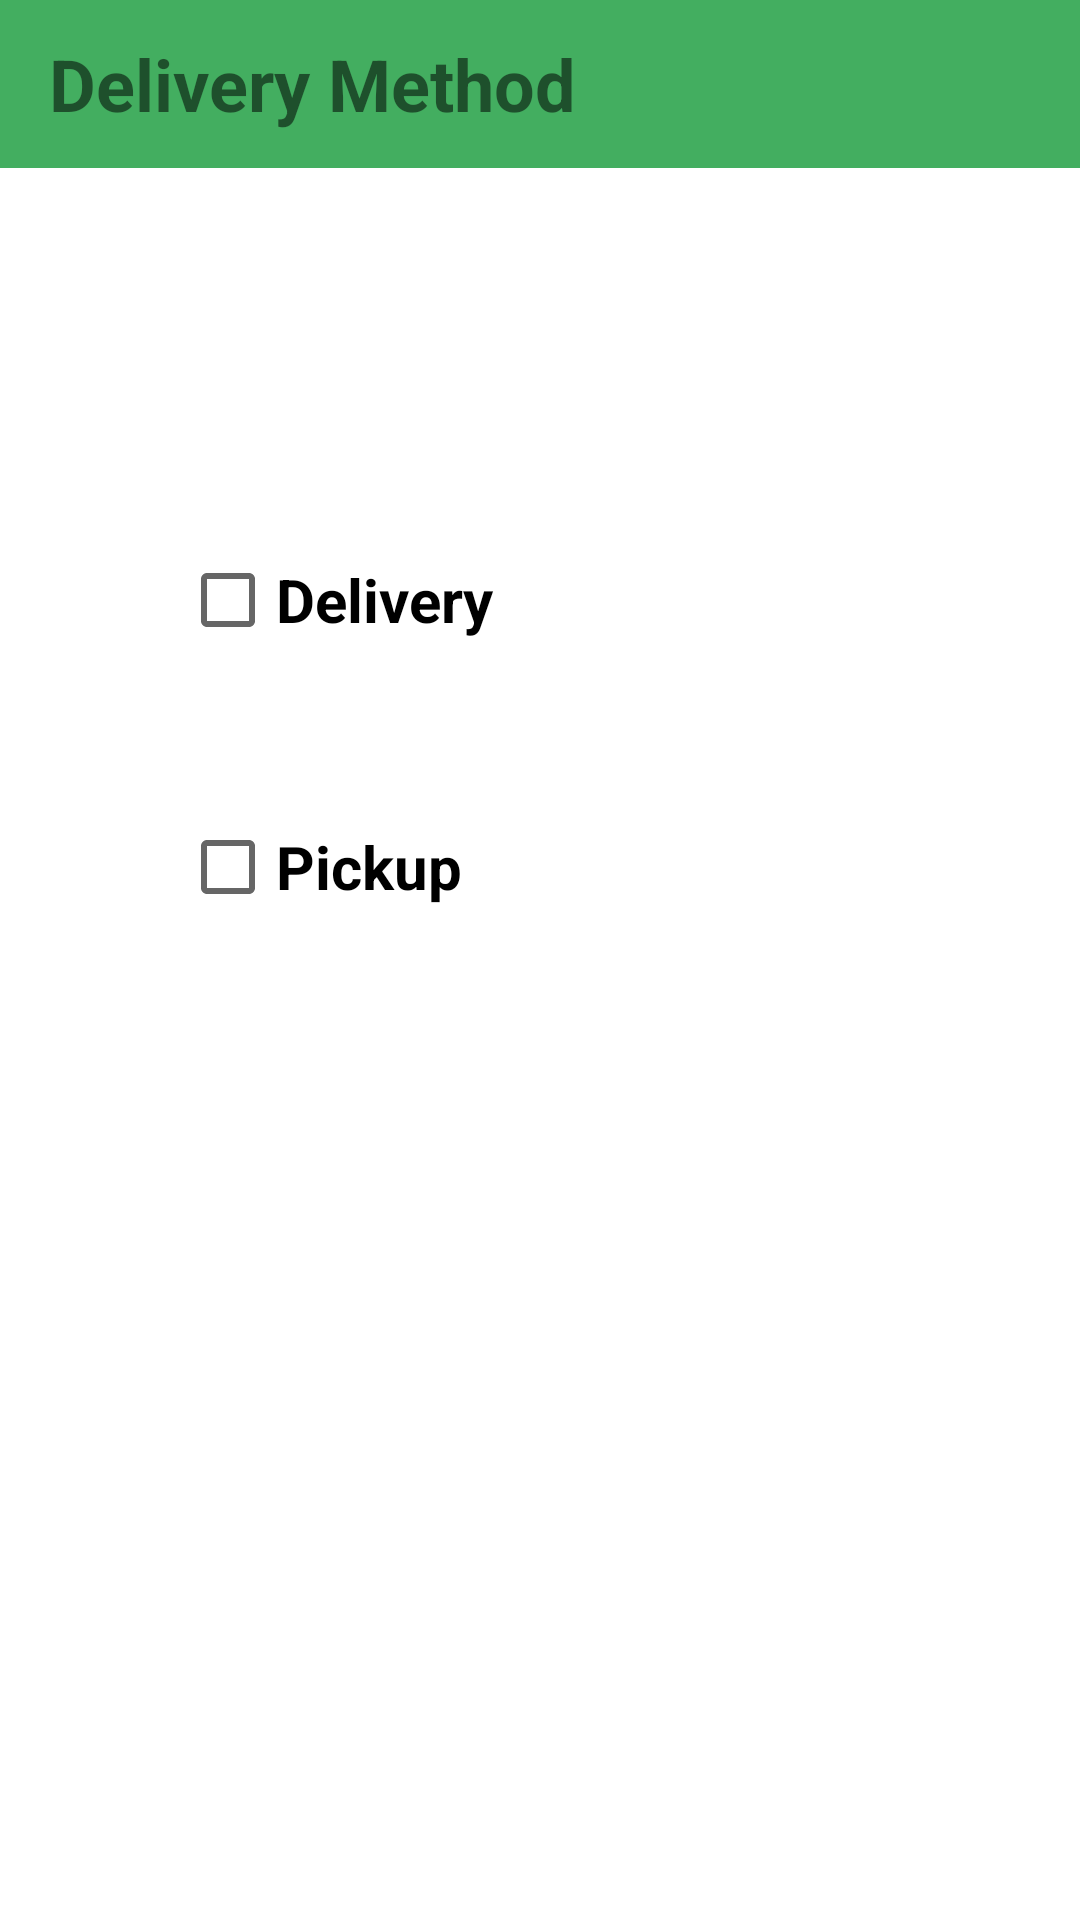

Reconstruct the res/layout file that produces this screen, plus the resources it refers to.
<!-- AndroidManifest.xml: application theme Theme.GreenKiosk -->
<!-- res/layout/activity_delivery_method.xml -->
<?xml version="1.0" encoding="utf-8"?>
<androidx.constraintlayout.widget.ConstraintLayout xmlns:android="http://schemas.android.com/apk/res/android"
    xmlns:app="http://schemas.android.com/apk/res-auto"
    xmlns:tools="http://schemas.android.com/tools"
    android:layout_width="match_parent"
    android:layout_height="match_parent"
    tools:context=".Customer.DeliveryMethodActivity">

    <androidx.appcompat.widget.Toolbar
        android:id="@+id/toolbar2"
        android:layout_width="0dp"
        android:layout_height="wrap_content"
        android:background="?attr/colorPrimary"
        android:minHeight="?attr/actionBarSize"
        android:theme="?attr/actionBarTheme"
        app:layout_constraintEnd_toEndOf="parent"
        app:layout_constraintHorizontal_bias="1.0"
        app:layout_constraintStart_toStartOf="parent"
        app:layout_constraintTop_toTopOf="parent">

        <TextView
            android:id="@+id/tvSignup"
            android:layout_width="wrap_content"
            android:layout_height="wrap_content"
            android:layout_marginTop="8dp"
            android:text="Delivery Method"
            android:textAlignment="center"
            android:textSize="24sp"
            android:textStyle="bold"
            app:layout_constraintEnd_toEndOf="parent"
            app:layout_constraintStart_toStartOf="parent"
            app:layout_constraintTop_toTopOf="parent" />
    </androidx.appcompat.widget.Toolbar>

    <CheckBox
        android:id="@+id/chDelivery"
        android:layout_width="0dp"
        android:layout_height="wrap_content"
        android:layout_marginStart="60dp"
        android:layout_marginTop="120dp"
        android:layout_marginEnd="60dp"
        android:text="Delivery"
        android:textSize="20sp"
        android:textStyle="bold"
        app:layout_constraintEnd_toEndOf="parent"
        app:layout_constraintHorizontal_bias="1.0"
        app:layout_constraintStart_toStartOf="parent"
        app:layout_constraintTop_toBottomOf="@+id/toolbar2" />

    <CheckBox
        android:id="@+id/chPickup"
        android:layout_width="0dp"
        android:layout_height="wrap_content"
        android:layout_marginStart="60dp"
        android:layout_marginTop="88dp"
        android:layout_marginEnd="60dp"
        android:layout_marginBottom="374dp"
        android:text="Pickup"
        android:textSize="20sp"
        android:textStyle="bold"
        app:layout_constraintBottom_toBottomOf="parent"
        app:layout_constraintEnd_toEndOf="parent"
        app:layout_constraintHorizontal_bias="0.0"
        app:layout_constraintStart_toStartOf="parent"
        app:layout_constraintTop_toBottomOf="@+id/chDelivery" />
</androidx.constraintlayout.widget.ConstraintLayout>
<!-- resources referenced by this layout -->
<resources>
  <style name="Theme.GreenKiosk" parent="Theme.MaterialComponents.Light.NoActionBar">
          
          <item name="colorPrimary">@color/purple_500</item>
          <item name="colorPrimaryVariant">#43AE60</item>
          <item name="colorOnPrimary">@color/white</item>
          
          <item name="colorSecondary">@color/teal_200</item>
          <item name="colorSecondaryVariant">@color/teal_700</item>
          <item name="colorOnSecondary">@color/black</item>
          
          <item name="android:statusBarColor" tools:targetApi="l">?attr/colorPrimaryVariant</item>
          
      </style>
  <color name="purple_500">#43AE60</color>
  <color name="white">#FFFFFFFF</color>
  <color name="teal_200">#FF03DAC5</color>
  <color name="teal_700">#FF018786</color>
  <color name="black">#FF000000</color>
</resources>
